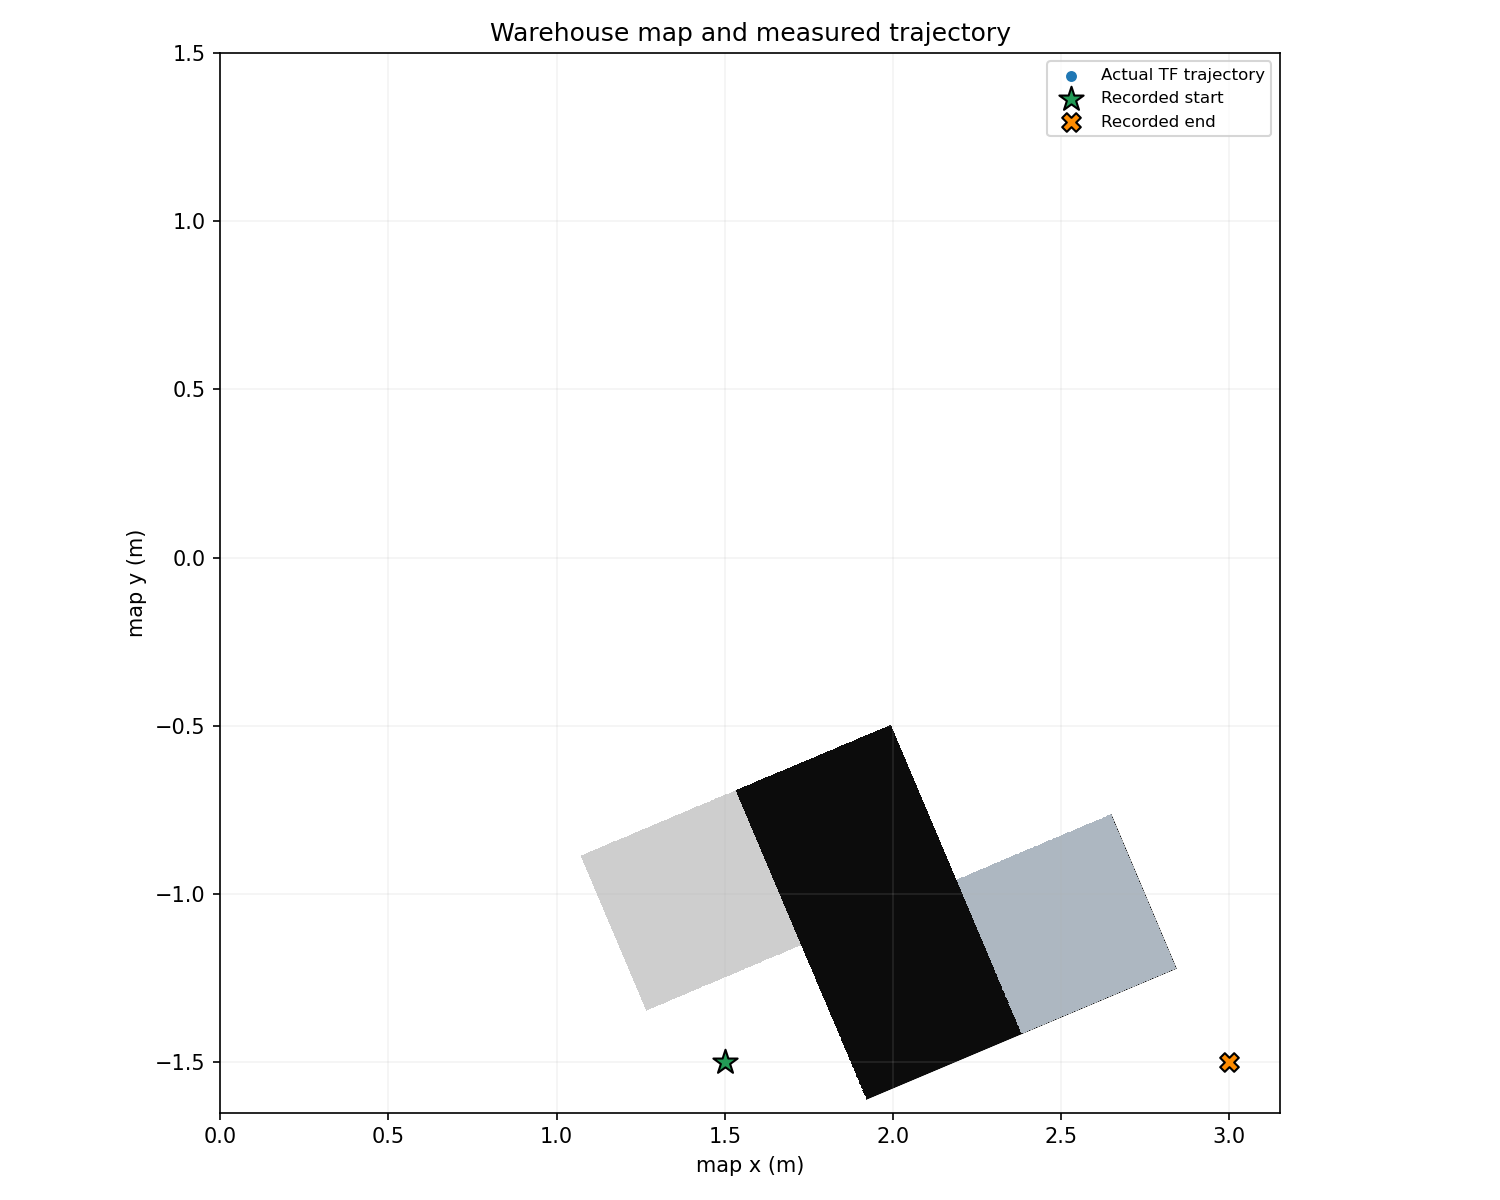

Values plotted in this chart, from the file beside it:
timestamp_ns, x, y, yaw_rad, segment, epoch, source
1000000000, 1.5, -1.5, 0.0, 0, 0, public map->base_link TF
500000000, 3.0, -1.5, 0.0, 2, 2, public map->base_link TF
